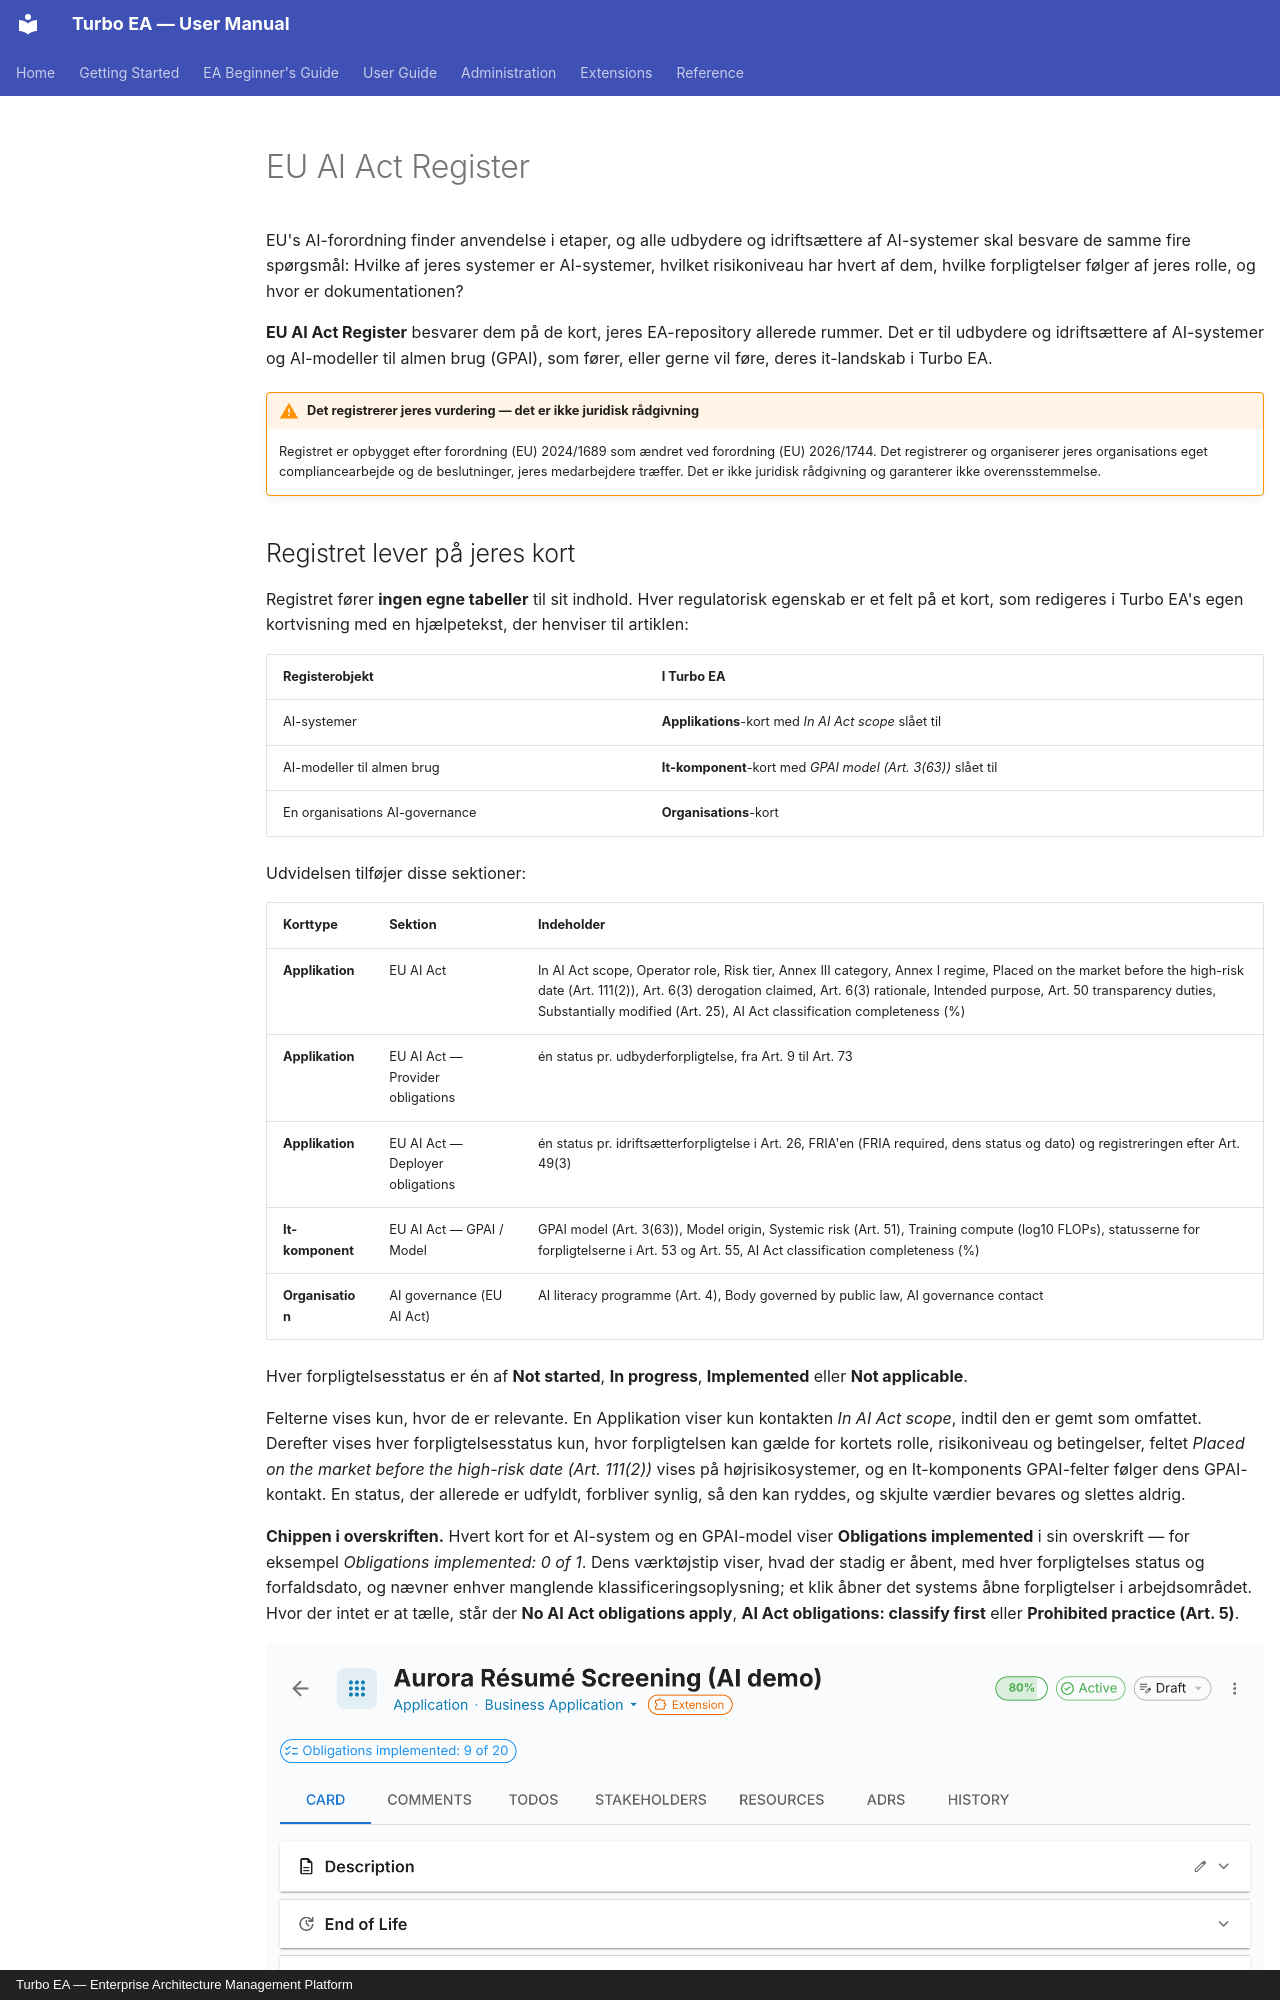

repository: vincentmakes/turbo-ea · page: extensions/eu-ai-act.da/index.html · generator: mkdocs · copyright: Turbo EA — Enterprise Architecture Management Platform

# EU AI Act Register

EU's AI-forordning finder anvendelse i etaper, og alle udbydere og idriftsættere
af AI-systemer skal besvare de samme fire spørgsmål: Hvilke af jeres systemer er
AI-systemer, hvilket risikoniveau har hvert af dem, hvilke forpligtelser følger af
jeres rolle, og hvor er dokumentationen?

**EU AI Act Register** besvarer dem på de kort, jeres EA-repository allerede
rummer. Det er til udbydere og idriftsættere af AI-systemer og
AI-modeller til almen brug (GPAI), som fører, eller gerne vil føre, deres
it-landskab i Turbo EA.

!!! warning "Det registrerer jeres vurdering — det er ikke juridisk rådgivning"
    Registret er opbygget efter forordning (EU) 2024/1689 som ændret ved
    forordning (EU) 2026/1744. Det registrerer og organiserer jeres
    organisations eget compliancearbejde og de beslutninger, jeres medarbejdere
    træffer. Det er ikke juridisk rådgivning og garanterer ikke
    overensstemmelse.

## Registret lever på jeres kort

Registret fører **ingen egne tabeller** til sit indhold. Hver regulatorisk
egenskab er et felt på et kort, som redigeres i Turbo EA's egen kortvisning med en
hjælpetekst, der henviser til artiklen:

| Registerobjekt | I Turbo EA |
|---|---|
| AI-systemer | **Applikations**-kort med *In AI Act scope* slået til |
| AI-modeller til almen brug | **It-komponent**-kort med *GPAI model (Art. 3(63))* slået til |
| En organisations AI-governance | **Organisations**-kort |

Udvidelsen tilføjer disse sektioner:

| Korttype | Sektion | Indeholder |
|---|---|---|
| **Applikation** | EU AI Act | In AI Act scope, Operator role, Risk tier, Annex III category, Annex I regime, Placed on the market before the high-risk date (Art. 111(2)), Art. 6(3) derogation claimed, Art. 6(3) rationale, Intended purpose, Art. 50 transparency duties, Substantially modified (Art. 25), AI Act classification completeness (%) |
| **Applikation** | EU AI Act — Provider obligations | én status pr. udbyderforpligtelse, fra Art. 9 til Art. 73 |
| **Applikation** | EU AI Act — Deployer obligations | én status pr. idriftsætterforpligtelse i Art. 26, FRIA'en (FRIA required, dens status og dato) og registreringen efter Art. 49(3) |
| **It-komponent** | EU AI Act — GPAI / Model | GPAI model (Art. 3(63)), Model origin, Systemic risk (Art. 51), Training compute (log10 FLOPs), statusserne for forpligtelserne i Art. 53 og Art. 55, AI Act classification completeness (%) |
| **Organisation** | AI governance (EU AI Act) | AI literacy programme (Art. 4), Body governed by public law, AI governance contact |

Hver forpligtelsesstatus er én af **Not started**, **In progress**,
**Implemented** eller **Not applicable**.

Felterne vises kun, hvor de er relevante. En Applikation viser kun kontakten *In
AI Act scope*, indtil den er gemt som omfattet. Derefter vises hver
forpligtelsesstatus kun, hvor forpligtelsen kan gælde for kortets rolle,
risikoniveau og betingelser, feltet *Placed on the market before the high-risk
date (Art. 111(2))* vises på højrisikosystemer, og en It-komponents GPAI-felter
følger dens GPAI-kontakt. En status, der allerede er udfyldt, forbliver synlig, så
den kan ryddes, og skjulte værdier bevares og slettes aldrig.

**Chippen i overskriften.** Hvert kort for et AI-system og en GPAI-model viser
**Obligations implemented** i sin overskrift — for eksempel *Obligations
implemented: 0 of 1*. Dens værktøjstip viser, hvad der stadig er åbent, med hver
forpligtelses status og forfaldsdato, og nævner enhver manglende
klassificeringsoplysning; et klik åbner det systems åbne forpligtelser i
arbejdsområdet. Hvor der intet er at tælle, står der **No AI Act obligations
apply**, **AI Act obligations: classify first** eller **Prohibited practice
(Art. 5)**.

![Et AI-systemkort med sin EU AI Act-sektion og chippen i overskriften](../assets/img/en/107_ext_eu_ai_act_card.png)
